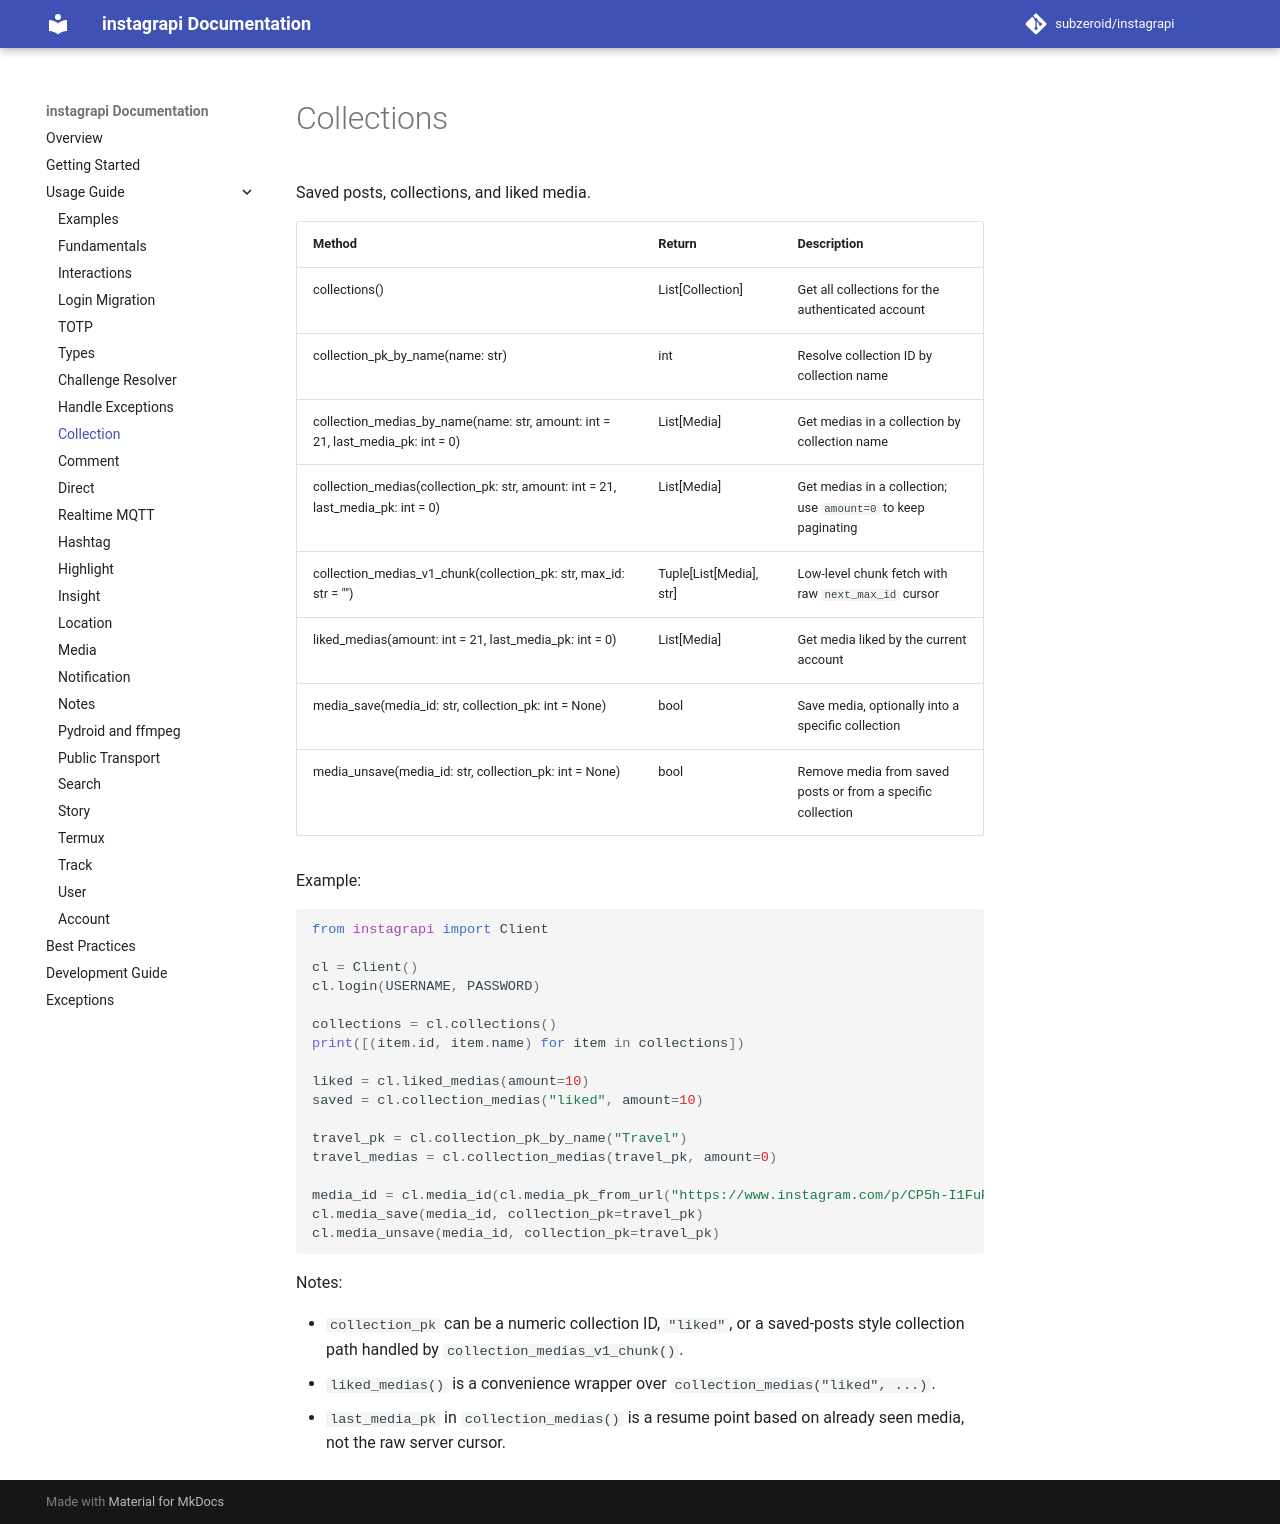

repository: bvolpato/instagrapi · page: dev/usage-guide/collection/index.html · generator: mkdocs

# Collections

Saved posts, collections, and liked media.

| Method | Return | Description |
| --- | --- | --- |
| collections() | List\[Collection] | Get all collections for the authenticated account |
| collection_pk_by_name(name: str) | int | Resolve collection ID by collection name |
| collection_medias_by_name(name: str, amount: int = 21, last_media_pk: int = 0) | List\[Media] | Get medias in a collection by collection name |
| collection_medias(collection_pk: str, amount: int = 21, last_media_pk: int = 0) | List\[Media] | Get medias in a collection; use `amount=0` to keep paginating |
| collection_medias_v1_chunk(collection_pk: str, max_id: str = "") | Tuple[List\[Media], str] | Low-level chunk fetch with raw `next_max_id` cursor |
| liked_medias(amount: int = 21, last_media_pk: int = 0) | List\[Media] | Get media liked by the current account |
| media_save(media_id: str, collection_pk: int = None) | bool | Save media, optionally into a specific collection |
| media_unsave(media_id: str, collection_pk: int = None) | bool | Remove media from saved posts or from a specific collection |

Example:

```python
from instagrapi import Client

cl = Client()
cl.login(USERNAME, PASSWORD)

collections = cl.collections()
print([(item.id, item.name) for item in collections])

liked = cl.liked_medias(amount=10)
saved = cl.collection_medias("liked", amount=10)

travel_pk = cl.collection_pk_by_name("Travel")
travel_medias = cl.collection_medias(travel_pk, amount=0)

media_id = cl.media_id(cl.media_pk_from_url("https://www.instagram.com/p/CP5h-I1FuPr/"))
cl.media_save(media_id, collection_pk=travel_pk)
cl.media_unsave(media_id, collection_pk=travel_pk)
```

Notes:

* `collection_pk` can be a numeric collection ID, `"liked"`, or a saved-posts style collection path handled by `collection_medias_v1_chunk()`.
* `liked_medias()` is a convenience wrapper over `collection_medias("liked", ...)`.
* `last_media_pk` in `collection_medias()` is a resume point based on already seen media, not the raw server cursor.
